Dataset: fastener_sorter_cls (GitHub, gyaneshpatil23-cmd/fastner-sorting-machine). Classes: bolt, no fastener, nut, rivet, screw, washer.

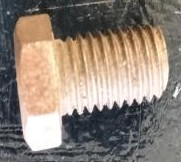
Label: bolt

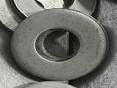
Label: washer

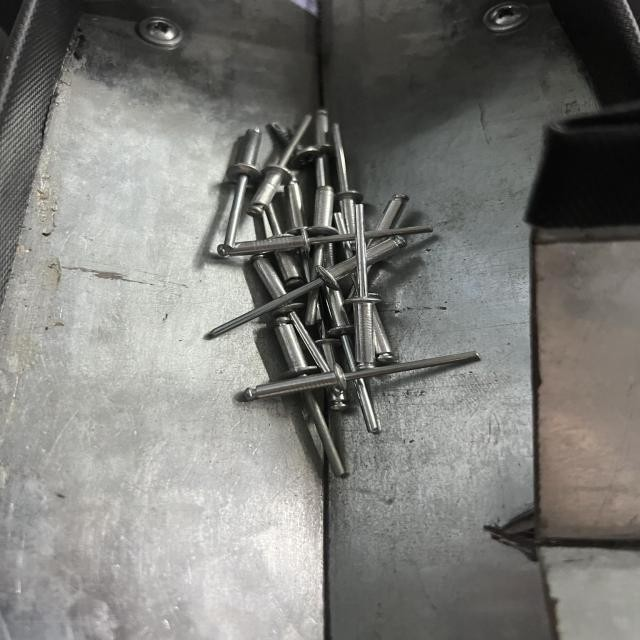
Label: rivet

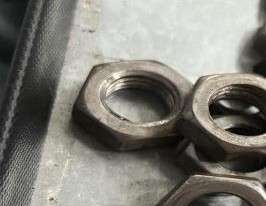
Label: nut

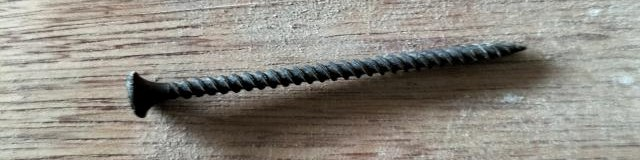
Label: screw

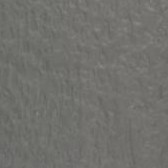
Label: no fastener
